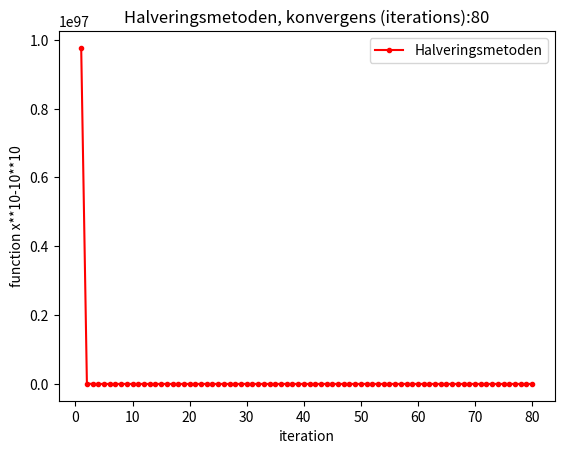
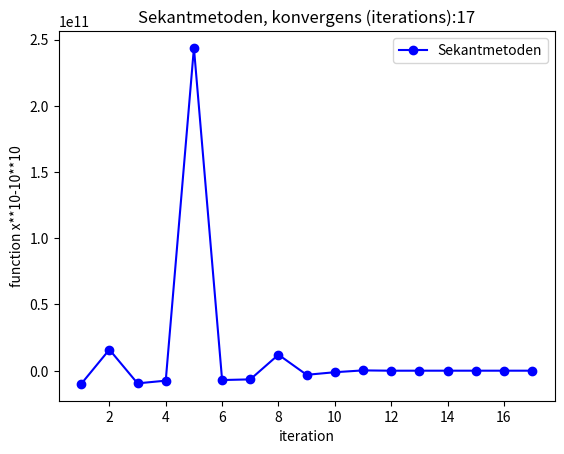
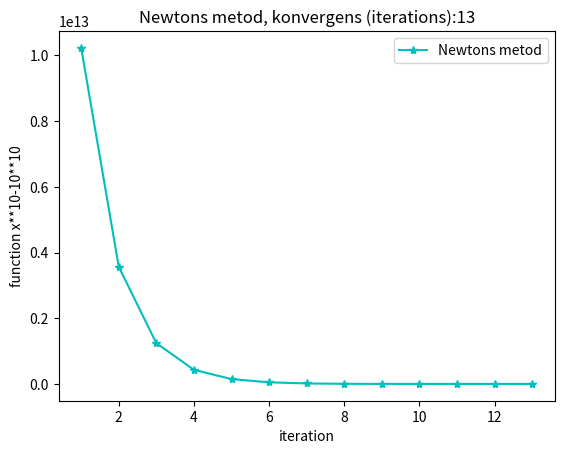

Source code (Python) for these figures, in order:


import numpy as np #Basic linear algebra
import matplotlib.pyplot as plt #Plotting


tol = 10*10**(-15)
def f(x):
    return x**10-10**10
def f_prime(x):
    return 10*x**9

#Halveringsmetoden

n=0 #intervall
p=10**10
halvering_x=[]
halvering=[]
k=0
while abs(n-p)>tol:
    m = (n+p)/2
    if f(m)<0:
        n=m
    else:
        p=m
    halvering_x.append(p)
    halvering.append(f(p))
    k += 1

i=np.linspace(1,k,k) #stara från 1 iteration
plt.figure(0) #Index figur
plt.plot(i,halvering,"r.-",label="Halveringsmetoden")
plt.xlabel('iteration')
plt.ylabel('function x**10-10**10')
plt.title('Halveringsmetoden, konvergens (iterations):' f'{k}')
plt.legend()


x0 = 5
x1 = 11
sekant_x=[]
sekant=[]
sekant_x.append(x0);sekant_x.append(x1)
sekant.append(f(x0));sekant.append(f(x1))
k2 = 2 #gissningar räknas som iteration
while abs(x1-x0)>tol:
    x = x1-f(x1)*((x0-x1)/(f(x0)-f(x1)))
    x0 = x1
    x1 = x
    sekant_x.append(x)
    sekant.append(f(x)) #spara f(x) i array för senare plot
    k2 += 1
i2=np.linspace(1,k2,k2) #stara från 1 iteration
plt.figure(1)
plt.plot(i2,sekant,"bo-",label="Sekantmetoden") #plotta antal iteration och f(x)
plt.xlabel('iteration')
plt.ylabel('function x**10-10**10')
plt.title('Sekantmetoden, konvergens (iterations):' f'{k2}')
plt.legend()

y0=20 #första gissning 
y=y0-f(y0)/f_prime(y0)
newton_x=[]
newton=[]
newton_x.append(y0); newton_x.append(y)
newton.append(f(y0)); newton.append(f(y))
k3=2

while abs(y-y0)>tol:
    y0=y
    y=y0-f(y0)/f_prime(y0)
    newton_x.append(y)
    newton.append(f(y))
    k3 += 1

i3=np.linspace(1,k3,k3) #stara från 1 iteration
plt.figure(2)
plt.plot(i3,newton,"c*-",label="Newtons metod")
plt.xlabel('iteration')
plt.ylabel('function x**10-10**10')
plt.title('Newtons metod, konvergens (iterations):' f'{k3}')
plt.legend()

